Labelled photos from "Green-Coffee-Bean-Defects-Classification", an image-classification folder in youralfa/Green-Coffee-Bean-Defects-Classification. The possible labels are: broken or chipped or cut, dried cherry pod, floater, foreign matter, full black, full sour, fungus damaged, hull or husk, immature or unripe, parchment or pergamino, partial black, partial sour, severe insect damage, shell, slight insect damage, specialty, withered.

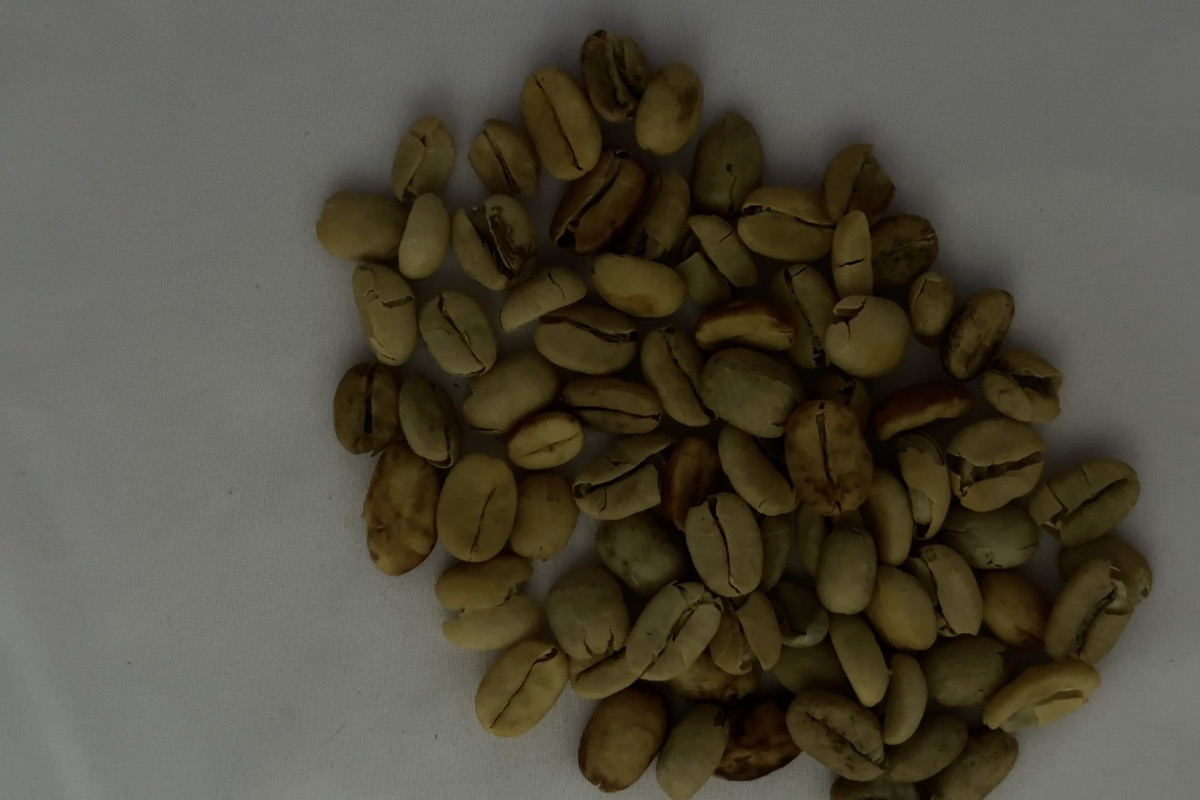
Label: parchment or pergamino

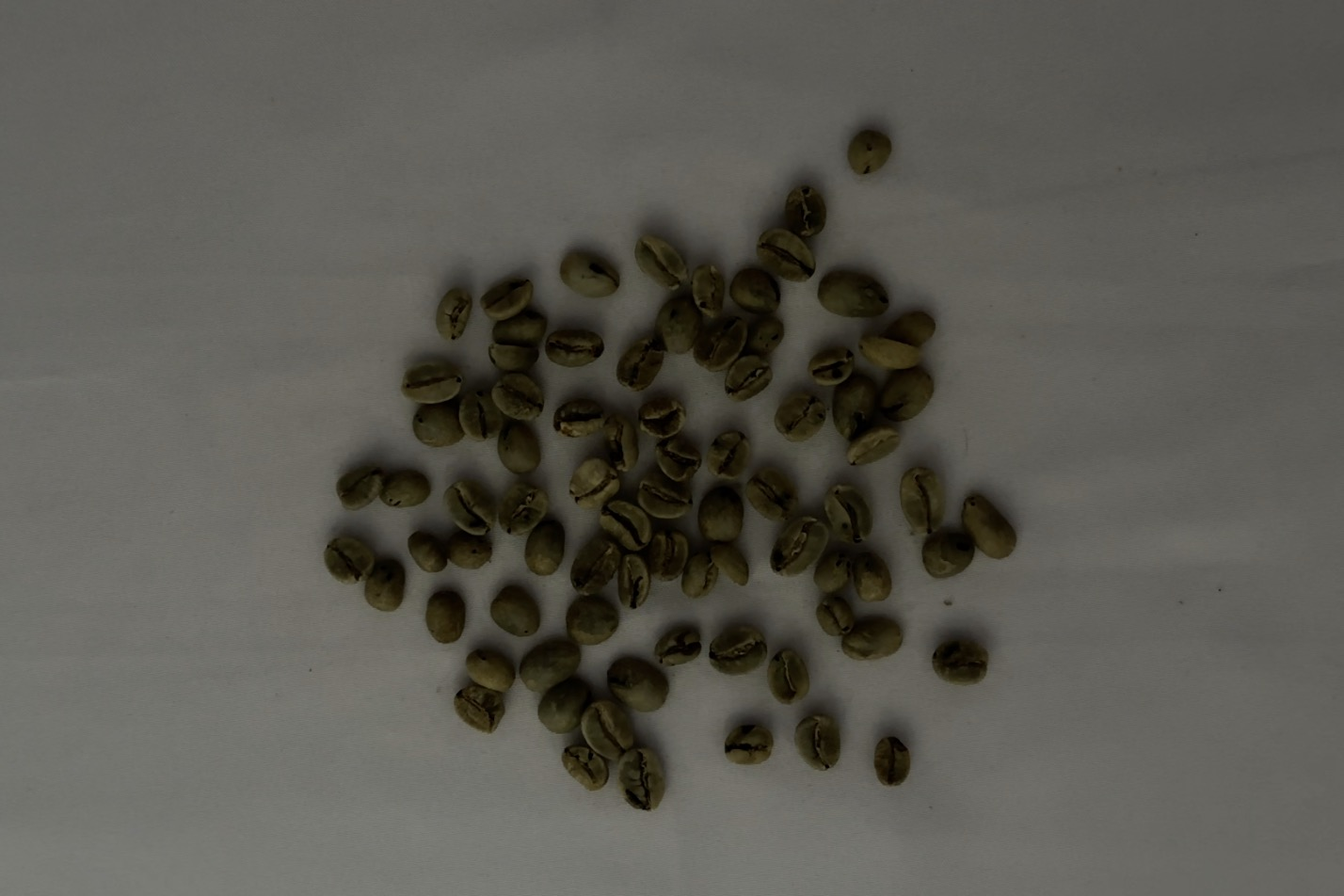
Label: severe insect damage

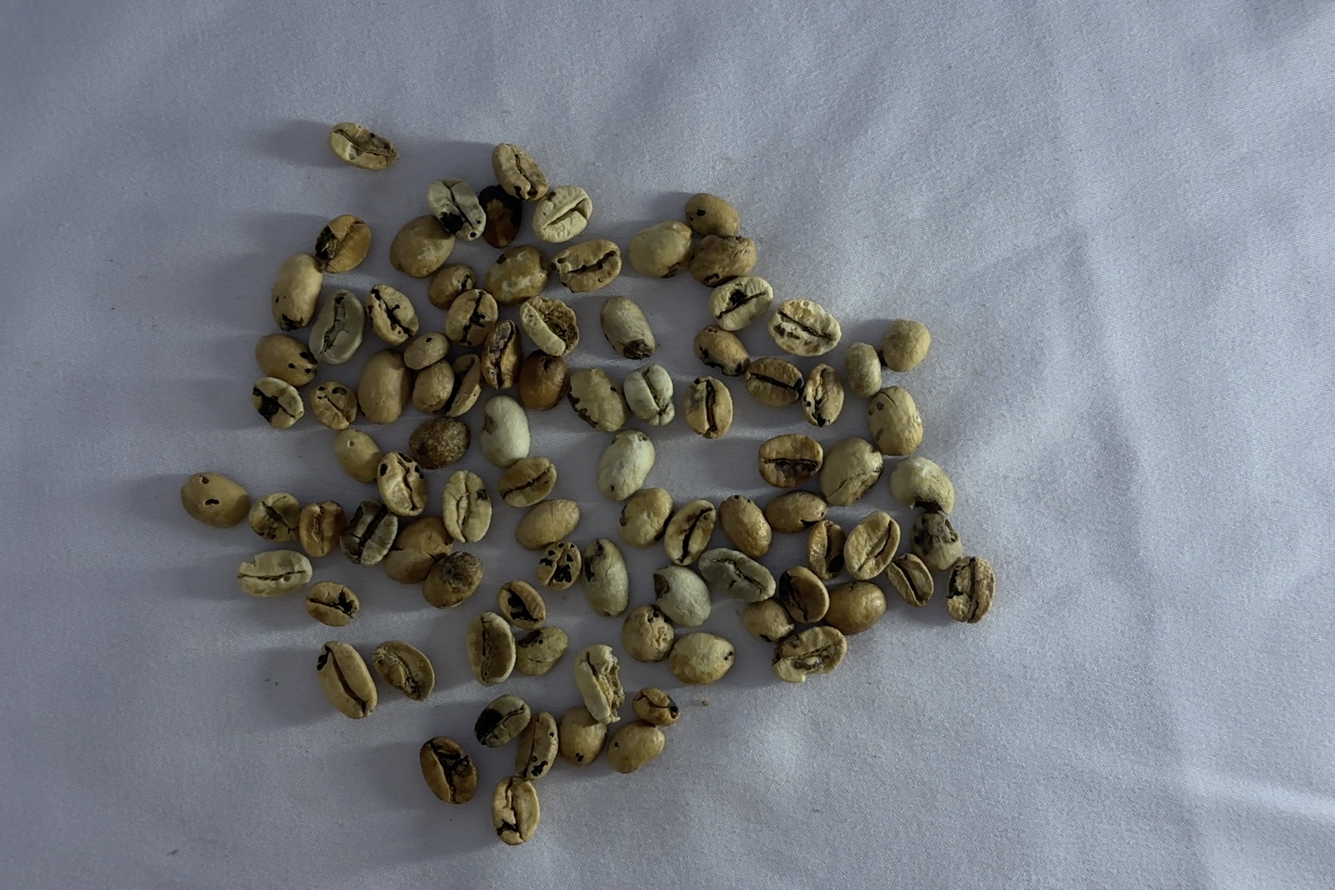
Label: fungus damaged

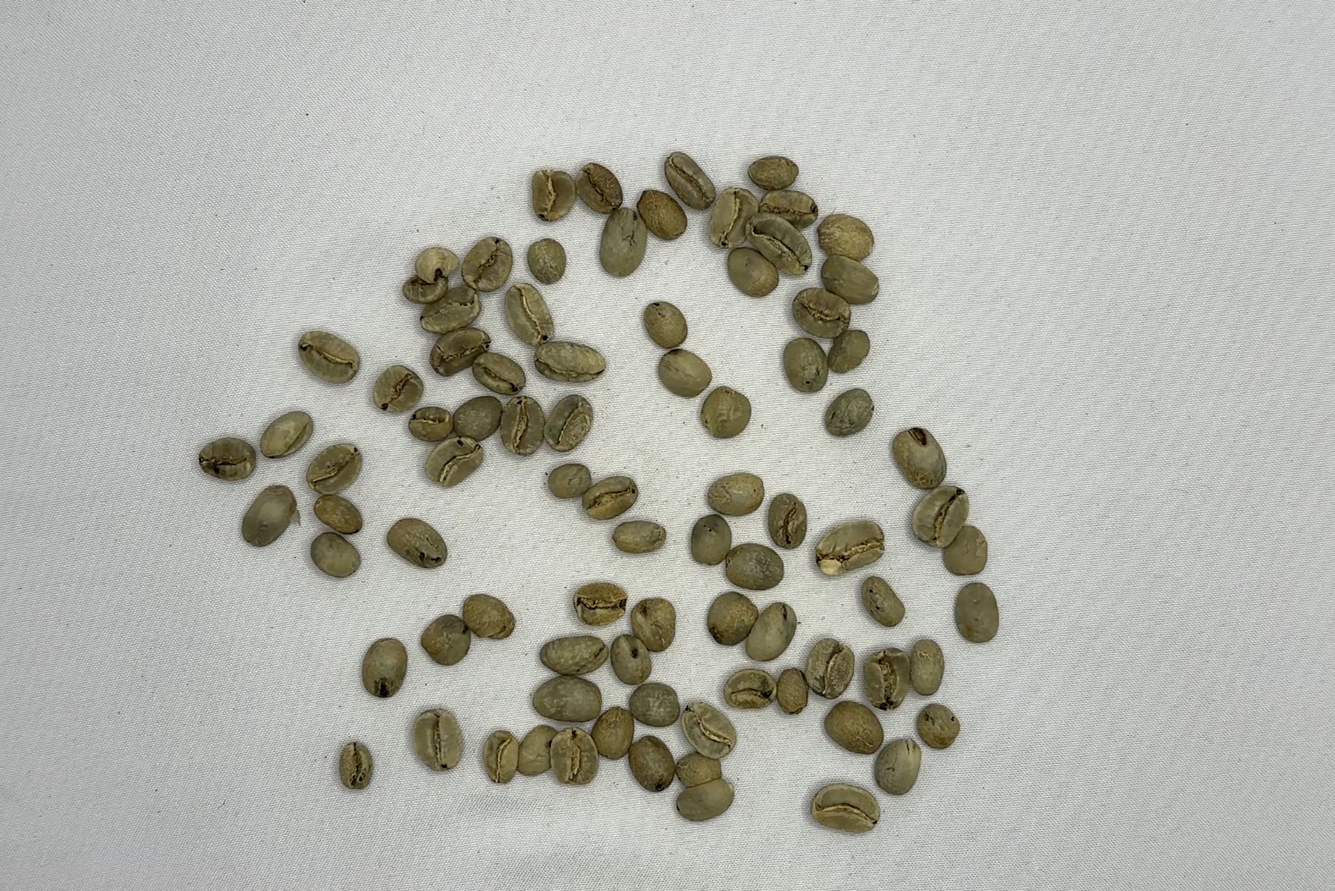
Label: slight insect damage

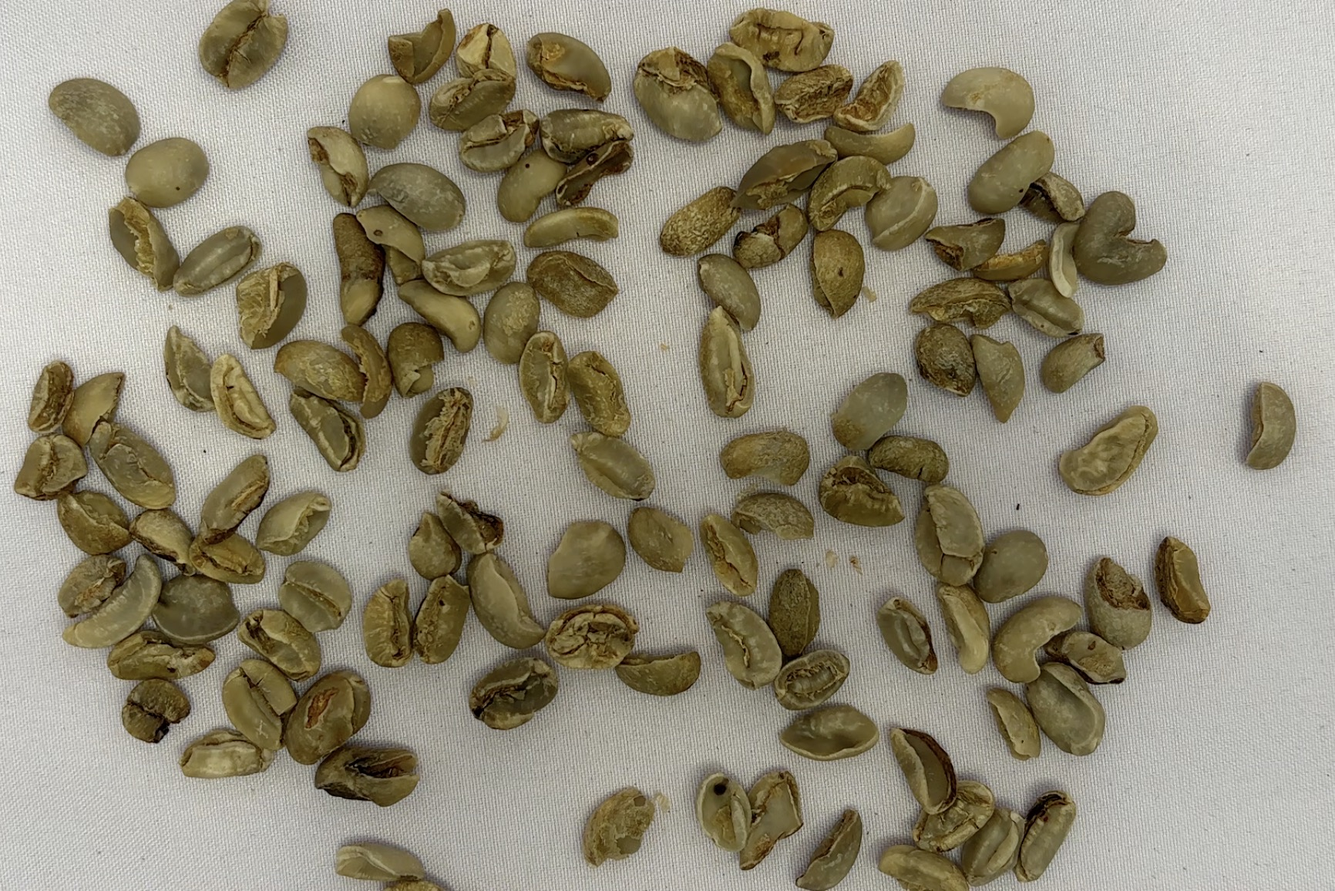
Label: broken or chipped or cut

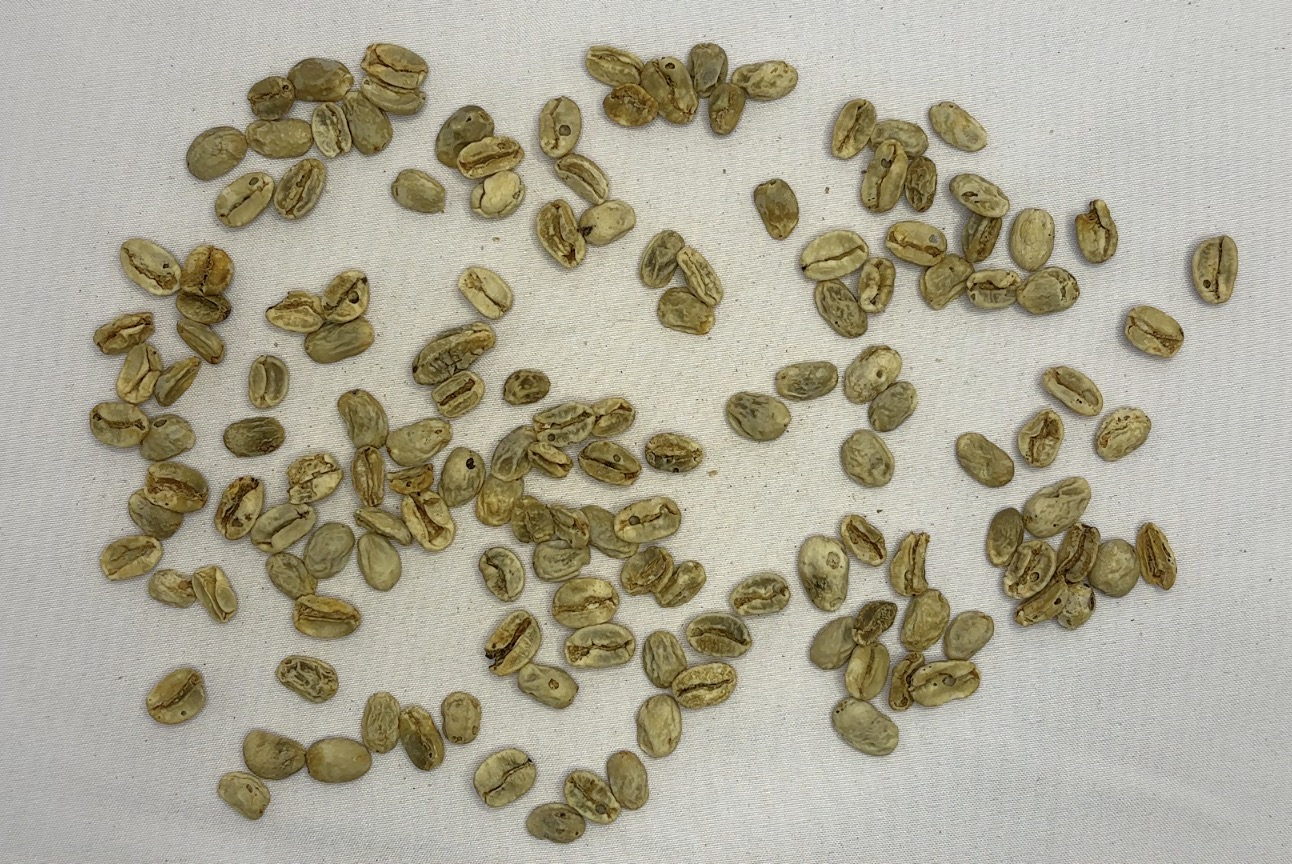
Label: withered
